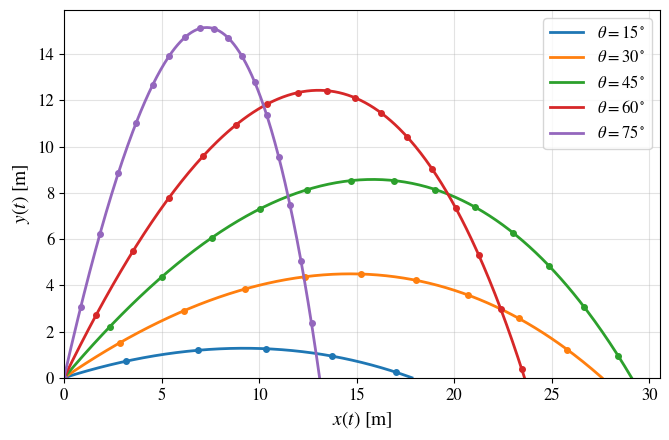

This figure's Python source:
# ============================================================
# Projectile Motion in Python
# Linear-drag model: variation of the launch angle
# ============================================================

import numpy as np
import matplotlib as mpl
import matplotlib.pyplot as plt
from scipy.integrate import solve_ivp
from scipy.optimize import brentq


# Plot style
mpl.rcParams["text.usetex"] = False
mpl.rcParams["font.family"] = "STIXGeneral"
mpl.rcParams["mathtext.fontset"] = "stix"


# Physical parameters (SI units)
g = 9.81                              # m/s^2
v0 = 20.0                             # m/s
gamma = 0.2                          # Linear-drag parameter b/m (1/s)
theta_values = [15, 30, 45, 60, 75] # degrees


# Governing equations
# State vector: [x, y, vx, vy]
def linear_model(t, state):

    x, y, vx, vy = state

    return [
        vx,
        vy,
        -gamma*vx,
        -g-gamma*vy,
    ]


# Ground-impact event
# The integration stops when the projectile returns to y = 0.
def ground_event(t, state):

    if t < 1.0e-8:
        return 1.0

    return state[1]


ground_event.terminal = True
ground_event.direction = -1


# Analytical trajectory
def analytical_trajectory(theta):

    # Exact vertical position
    def y_exact(t):
        return (
            (v0*np.sin(theta) + g/gamma)
            * (1.0 - np.exp(-gamma*t))/gamma
            - (g/gamma)*t
        )

    # Nonzero root of y(t) = 0 gives the flight time
    T_ideal = 2.0*v0*np.sin(theta)/g
    T = brentq(y_exact, 1.0e-8, 2.0*T_ideal + 2.0)

    # Time coordinates
    t = np.linspace(0.0, T, 300)

    # Exact parametric solution
    x = (
        v0*np.cos(theta)/gamma
        * (1.0 - np.exp(-gamma*t))
    )

    y = (
        (v0*np.sin(theta) + g/gamma)
        * (1.0 - np.exp(-gamma*t))/gamma
        - (g/gamma)*t
    )

    return x, y


# Numerical trajectory
def numerical_trajectory(theta):

    # Initial conditions
    state0 = [
        0.0,
        0.0,
        v0*np.cos(theta),
        v0*np.sin(theta),
    ]

    solution = solve_ivp(
        linear_model,
        (0.0, 20.0),
        state0,
        events=ground_event,
        max_step=0.02,
        rtol=1e-9,
        atol=1e-11,
    )

    return solution.y[0], solution.y[1]


# -------- Plot --------

plt.figure(figsize=(6.8, 4.5))


# Analytical and numerical trajectories
for theta_deg in theta_values:

    theta = np.radians(theta_deg)

    x_analytical, y_analytical = analytical_trajectory(theta)
    x_numerical, y_numerical = numerical_trajectory(theta)

    # Continuous line: analytical solution
    line, = plt.plot(
        x_analytical,
        y_analytical,
        linewidth=2,
        label=rf"$\theta={theta_deg}^\circ$",
    )

    # Circular markers: numerical solution
    plt.plot(
        x_numerical,
        y_numerical,
        linestyle="none",
        marker="o",
        markersize=4,
        markevery=10,
        color=line.get_color(),
    )


# Markers
# Circular markers represent the numerical results.


# Annotations
# The physical interpretation is discussed in the article.


# Axes and ticks
plt.xlabel(r"$x(t)\ \mathrm{[m]}$", fontsize=14)
plt.ylabel(r"$y(t)\ \mathrm{[m]}$", fontsize=14)

plt.xticks(fontsize=12)
plt.yticks(fontsize=12)

plt.xlim(left=0.0)
plt.ylim(bottom=0.0)


# Legend
plt.legend(fontsize=12)
plt.grid(True, alpha=0.35)
plt.tight_layout()


# Save figure
plt.savefig(
    "linear_angle_variation.png",
    dpi=400,
    bbox_inches="tight",
)

plt.savefig(
    "linear_angle_variation.pdf",
    dpi=400,
    bbox_inches="tight",
)

plt.show()
